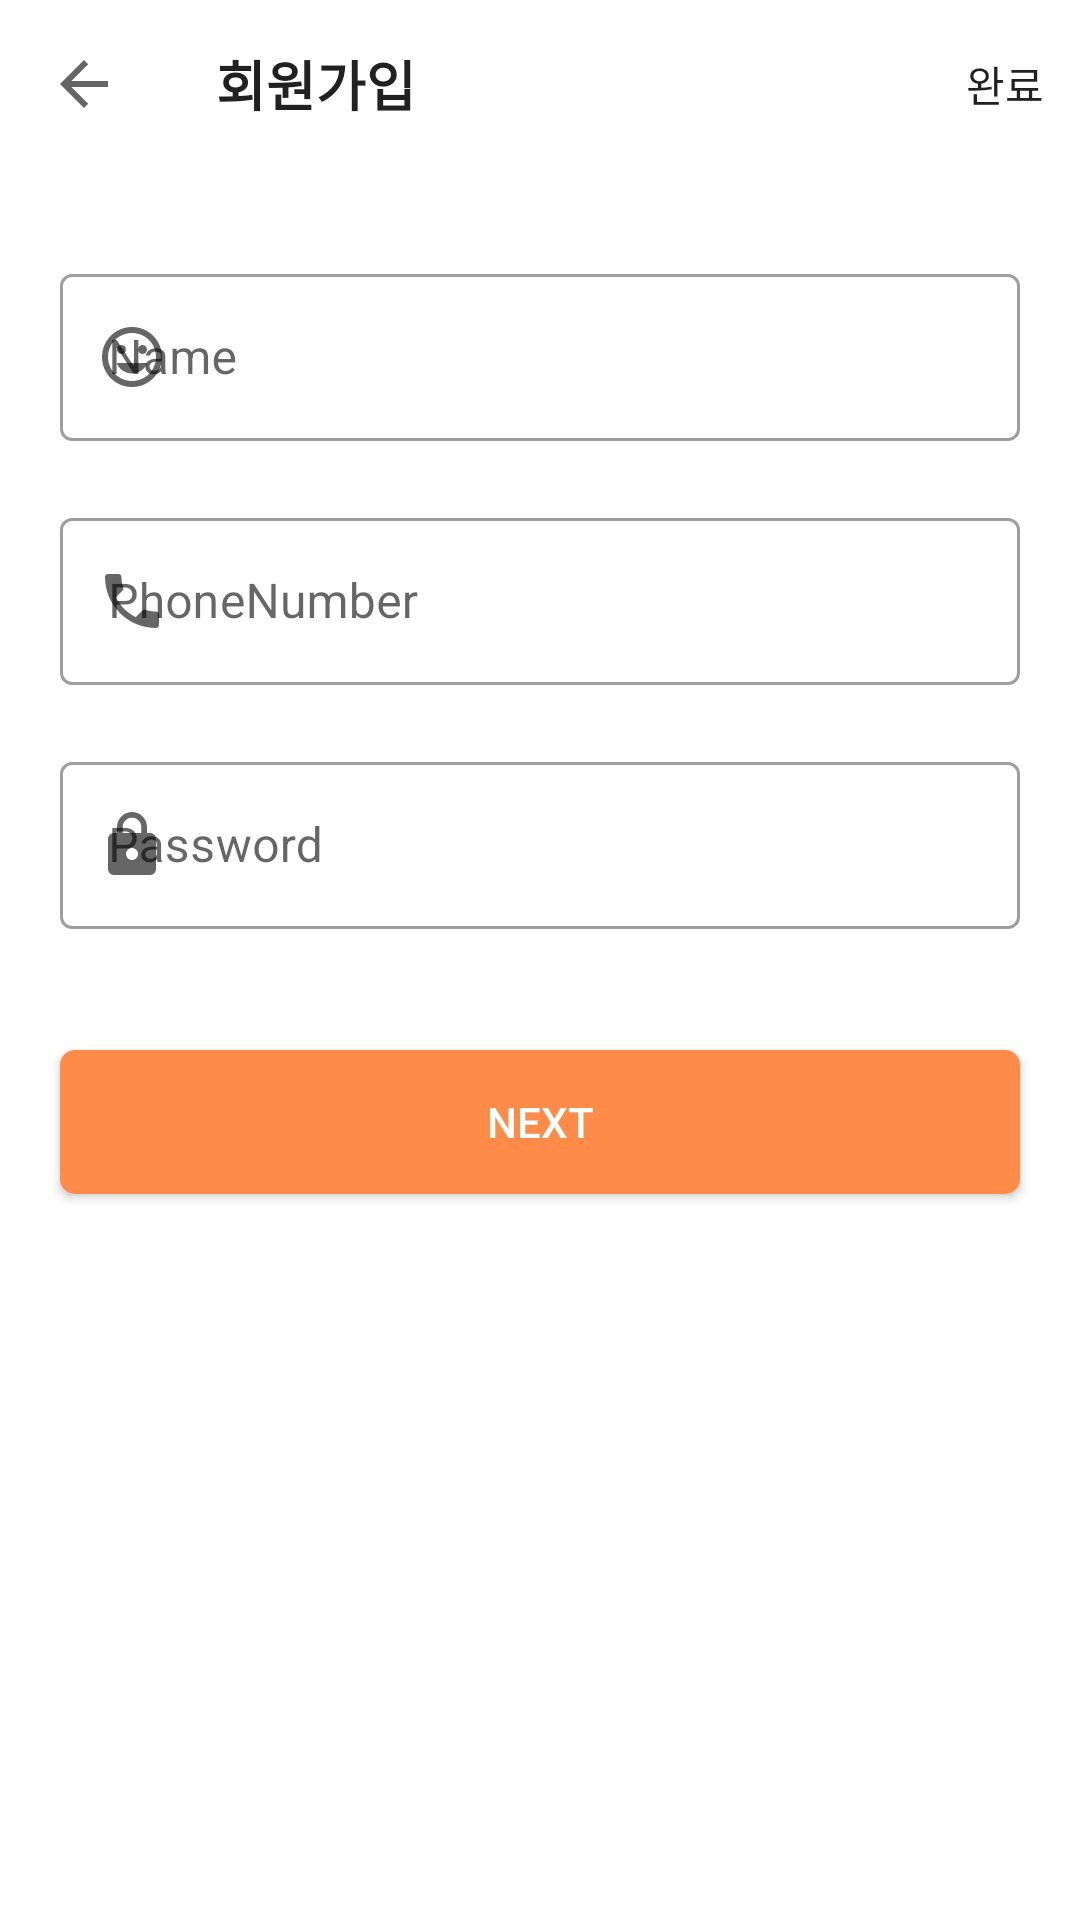

Reconstruct the res/layout file that produces this screen, plus the resources it refers to.
<!-- AndroidManifest.xml: application theme Theme.Carrot -->
<!-- res/layout/fragment_join.xml -->
<?xml version="1.0" encoding="utf-8"?>
<androidx.constraintlayout.widget.ConstraintLayout xmlns:android="http://schemas.android.com/apk/res/android"
    xmlns:app="http://schemas.android.com/apk/res-auto"
    android:layout_width="match_parent"
    android:layout_height="match_parent">

    <androidx.appcompat.widget.Toolbar
        android:id="@+id/joinToolbar"
        android:layout_width="match_parent"
        android:layout_height="?attr/actionBarSize"
        android:elevation="1dp"
        app:layout_constraintEnd_toEndOf="parent"
        app:layout_constraintStart_toStartOf="parent"
        app:layout_constraintTop_toTopOf="parent"
        app:menu="@menu/menu_join_toolbar"
        app:navigationIcon="?homeAsUpIndicator"
        app:popupTheme="@style/toolbarMenuTextStyle"
        app:title="회원가입"
        app:titleTextAppearance="@style/toolbarTitleStyle" />

    <com.google.android.material.textfield.TextInputLayout
        android:id="@+id/tilName"
        style="@style/Widget.MaterialComponents.TextInputLayout.OutlinedBox"
        android:layout_width="match_parent"
        android:layout_height="wrap_content"
        android:layout_marginTop="30dp"
        android:hint="Name"
        android:paddingLeft="20dp"
        android:paddingRight="20dp"
        app:errorEnabled="true"
        app:layout_constraintBottom_toTopOf="@id/tilPhoneNum"
        app:layout_constraintEnd_toEndOf="parent"
        app:layout_constraintStart_toStartOf="parent"
        app:layout_constraintTop_toBottomOf="@id/joinToolbar"
        app:layout_constraintVertical_chainStyle="packed"
        app:startIconDrawable="@drawable/ic_name">

        <com.google.android.material.textfield.TextInputEditText
            android:id="@+id/etName"
            android:layout_width="match_parent"
            android:layout_height="wrap_content"
            android:imeOptions="actionDone"
            android:maxLength="10"
            android:singleLine="true" />

    </com.google.android.material.textfield.TextInputLayout>

    <com.google.android.material.textfield.TextInputLayout
        android:id="@+id/tilPhoneNum"
        style="@style/Widget.MaterialComponents.TextInputLayout.OutlinedBox"
        android:layout_width="match_parent"
        android:layout_height="wrap_content"
        android:hint="PhoneNumber"
        android:paddingLeft="20dp"
        android:paddingRight="20dp"
        app:errorEnabled="true"
        app:layout_constraintBottom_toTopOf="@id/tilPassword"
        app:layout_constraintEnd_toEndOf="parent"
        app:layout_constraintStart_toStartOf="parent"
        app:layout_constraintTop_toBottomOf="@id/tilName"
        app:layout_constraintVertical_chainStyle="packed"
        app:startIconDrawable="@drawable/ic_phone">

        <com.google.android.material.textfield.TextInputEditText
            android:id="@+id/etPhoneNum"
            android:layout_width="match_parent"
            android:layout_height="wrap_content"
            android:imeOptions="actionDone"
            android:inputType="phone"
            android:maxLength="13"
            android:singleLine="true" />

    </com.google.android.material.textfield.TextInputLayout>

    <com.google.android.material.textfield.TextInputLayout
        android:id="@+id/tilPassword"
        style="@style/Widget.MaterialComponents.TextInputLayout.OutlinedBox"
        android:layout_width="match_parent"
        android:layout_height="wrap_content"
        android:hint="Password"
        android:paddingLeft="20dp"
        android:paddingRight="20dp"
        app:errorEnabled="true"
        app:layout_constraintEnd_toEndOf="parent"
        app:layout_constraintStart_toStartOf="parent"
        app:layout_constraintTop_toBottomOf="@id/tilPhoneNum"
        app:layout_constraintVertical_chainStyle="packed"
        app:startIconDrawable="@drawable/ic_password">

        <com.google.android.material.textfield.TextInputEditText
            android:id="@+id/etPassword"
            android:layout_width="match_parent"
            android:layout_height="wrap_content"
            android:imeOptions="actionDone"
            android:inputType="textPassword"
            android:maxLength="50"
            android:singleLine="true" />
    </com.google.android.material.textfield.TextInputLayout>

    <androidx.appcompat.widget.AppCompatButton
        android:id="@+id/btnNext"
        android:layout_width="match_parent"
        android:layout_height="wrap_content"
        android:layout_marginLeft="20dp"
        android:layout_marginTop="20dp"
        android:layout_marginRight="20dp"
        android:background="@drawable/bg_login"
        android:text="NEXT"
        android:textColor="@color/white"
        app:layout_constraintEnd_toEndOf="parent"
        app:layout_constraintStart_toStartOf="parent"
        app:layout_constraintTop_toBottomOf="@id/tilPassword" />
</androidx.constraintlayout.widget.ConstraintLayout>
<!-- resources referenced by this layout -->
<resources>
  <color name="white">#FFFFFFFF</color>
  <!-- drawable bg_login (drawable) -->
  <?xml version="1.0" encoding="utf-8"?>
  <shape xmlns:android="http://schemas.android.com/apk/res/android"
      android:shape="rectangle">
      <solid android:color="@color/carrot" />
      <corners android:radius="5dp" />
  </shape>
  <!-- drawable ic_name (drawable) -->
  <vector android:height="24dp" android:tint="#FF8B49"
      android:viewportHeight="24" android:viewportWidth="24"
      android:width="24dp" xmlns:android="http://schemas.android.com/apk/res/android">
      <path android:fillColor="@android:color/white" android:pathData="M11.99,2C6.47,2 2,6.48 2,12s4.47,10 9.99,10C17.52,22 22,17.52 22,12S17.52,2 11.99,2zM12,20c-4.42,0 -8,-3.58 -8,-8s3.58,-8 8,-8 8,3.58 8,8 -3.58,8 -8,8zM15.5,11c0.83,0 1.5,-0.67 1.5,-1.5S16.33,8 15.5,8 14,8.67 14,9.5s0.67,1.5 1.5,1.5zM8.5,11c0.83,0 1.5,-0.67 1.5,-1.5S9.33,8 8.5,8 7,8.67 7,9.5 7.67,11 8.5,11zM12,17.5c2.33,0 4.31,-1.46 5.11,-3.5L6.89,14c0.8,2.04 2.78,3.5 5.11,3.5z"/>
  </vector>
  <!-- drawable ic_password (drawable) -->
  <vector android:height="24dp" android:tint="#FF8B49"
      android:viewportHeight="24" android:viewportWidth="24"
      android:width="24dp" xmlns:android="http://schemas.android.com/apk/res/android">
      <path android:fillColor="@android:color/white" android:pathData="M18,8h-1L17,6c0,-2.76 -2.24,-5 -5,-5S7,3.24 7,6v2L6,8c-1.1,0 -2,0.9 -2,2v10c0,1.1 0.9,2 2,2h12c1.1,0 2,-0.9 2,-2L20,10c0,-1.1 -0.9,-2 -2,-2zM12,17c-1.1,0 -2,-0.9 -2,-2s0.9,-2 2,-2 2,0.9 2,2 -0.9,2 -2,2zM15.1,8L8.9,8L8.9,6c0,-1.71 1.39,-3.1 3.1,-3.1 1.71,0 3.1,1.39 3.1,3.1v2z"/>
  </vector>
  <!-- drawable ic_phone (drawable) -->
  <vector android:height="24dp" android:tint="#FF8B49"
      android:viewportHeight="24" android:viewportWidth="24"
      android:width="24dp" xmlns:android="http://schemas.android.com/apk/res/android">
      <path android:fillColor="@android:color/white" android:pathData="M6.62,10.79c1.44,2.83 3.76,5.14 6.59,6.59l2.2,-2.2c0.27,-0.27 0.67,-0.36 1.02,-0.24 1.12,0.37 2.33,0.57 3.57,0.57 0.55,0 1,0.45 1,1V20c0,0.55 -0.45,1 -1,1 -9.39,0 -17,-7.61 -17,-17 0,-0.55 0.45,-1 1,-1h3.5c0.55,0 1,0.45 1,1 0,1.25 0.2,2.45 0.57,3.57 0.11,0.35 0.03,0.74 -0.25,1.02l-2.2,2.2z"/>
  </vector>
  <style name="toolbarMenuTextStyle" parent="ThemeOverlay.AppCompat.Light">
          <item name="android:textColor">@color/black</item>
          <item name="android:textSize">18dp</item>
      </style>
  <style name="toolbarTitleStyle">
          <item name="android:textColor">@color/black</item>
          <item name="android:textSize">18dp</item>
          <item name="android:textStyle">bold</item>
      </style>
  <style name="Theme.Carrot" parent="Theme.MaterialComponents.DayNight.DarkActionBar">
          
          <item name="colorPrimary">@color/carrot</item>
          <item name="colorPrimaryVariant">@color/light_gray</item>
          <item name="colorOnPrimary">@color/light_gray</item>
          
          <item name="colorSecondary">@color/carrot</item>
          <item name="colorSecondaryVariant">@color/light_gray</item>
          <item name="colorOnSecondary">@color/light_gray</item>
          <item name="colorError">#F44336</item>
          <item name="colorOnError">#FFFFFF</item>
          <item name="colorSurface">#FFFFFF</item>
          <item name="colorOnSurface">#000000</item>
          
          <item name="android:statusBarColor" tools:targetApi="l">?attr/colorPrimaryVariant</item>
          
          <item name="windowActionBar">false</item>
          <item name="windowNoTitle">true</item>
          <item name="android:listDivider">@color/divider_gray</item>
          
          <item name="android:windowAnimationStyle">@null</item>
      </style>
  <color name="carrot">#FF8B49</color>
  <color name="black">#FF000000</color>
  <color name="light_gray">#CCCCCC</color>
  <color name="divider_gray">#CFD5DB</color>
</resources>
